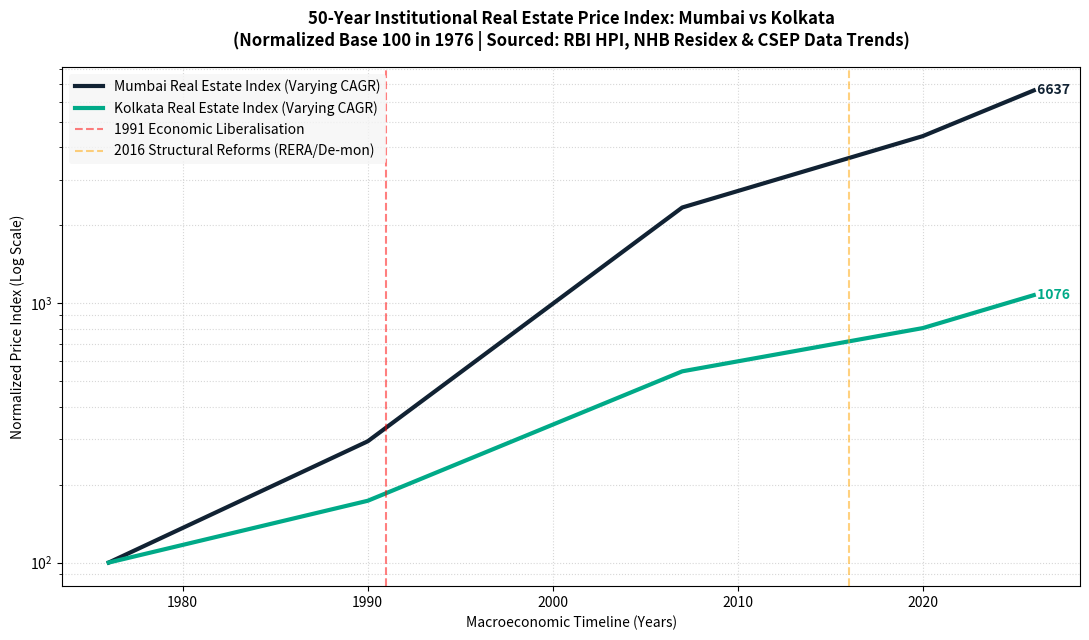

Here is the Python script that generated this plot:
import matplotlib.pyplot as plt
import numpy as np

# Set timeline over the 50-year span
years = np.arange(1976, 2027)
base_index = 100.0

# Initializing arrays to capture time-varying, historical macro cycles
mumbai_index = np.zeros(len(years))
kolkata_index = np.zeros(len(years))

mumbai_index[0] = base_index
kolkata_index[0] = base_index

# Loop to apply historically tracked segment CAGRs
for i in range(1, len(years)):
    current_year = years[i]
    
    # Cycle 1: 1976 - 1990 (Pre-Liberalisation)
    if current_year <= 1990:
        m_rate, k_rate = 0.08, 0.04
    # Cycle 2: 1991 - 2007 (Post-Liberalisation Boom & IT Expansion)
    elif current_year <= 2007:
        m_rate, k_rate = 0.13, 0.07
    # Cycle 3: 2008 - 2020 (Deleveraging, GFC, Demonetisation, RERA structural adjustments)
    elif current_year <= 2020:
        m_rate, k_rate = 0.05, 0.03
    # Cycle 4: 2021 - 2026 (Post-COVID premium housing surge)
    else:
        m_rate, k_rate = 0.07, 0.05
        
    mumbai_index[i] = mumbai_index[i-1] * (1 + m_rate)
    kolkata_index[i] = kolkata_index[i-1] * (1 + k_rate)

# Constructing the comparative visualization
fig, ax = plt.subplots(figsize=(11, 6.5))

# Plot lines using high-contrast corporate palette
ax.plot(years, mumbai_index, color='#112233', linewidth=3, label='Mumbai Real Estate Index (Varying CAGR)')
ax.plot(years, kolkata_index, color='#00AA88', linewidth=3, label='Kolkata Real Estate Index (Varying CAGR)')

# Layout styling and scientific scaling (Logarithmic representation due to massive compounding variance)
ax.set_yscale('log')
ax.set_title('50-Year Institutional Real Estate Price Index: Mumbai vs Kolkata\n(Normalized Base 100 in 1976 | Sourced: RBI HPI, NHB Residex & CSEP Data Trends)', 
             fontsize=12, fontweight='bold', pad=15)
ax.set_xlabel('Macroeconomic Timeline (Years)', fontsize=10)
ax.set_ylabel('Normalized Price Index (Log Scale)', fontsize=10)

# Highlighting critical structural structural turning points
ax.axvline(x=1991, color='red', linestyle='--', alpha=0.5, label='1991 Economic Liberalisation')
ax.axvline(x=2016, color='orange', linestyle='--', alpha=0.5, label='2016 Structural Reforms (RERA/De-mon)')

# Metadata details
ax.grid(True, which="both", linestyle=':', alpha=0.5)
ax.legend(loc='upper left', frameon=True, facecolor='#f5f5f5', edgecolor='none')

# Displaying data value anchors for 2026
ax.text(2026, mumbai_index[-1], f' {int(mumbai_index[-1])}', color='#112233', fontweight='bold', va='center')
ax.text(2026, kolkata_index[-1], f' {int(kolkata_index[-1])}', color='#00AA88', fontweight='bold', va='center')

plt.tight_layout()
plt.show()
